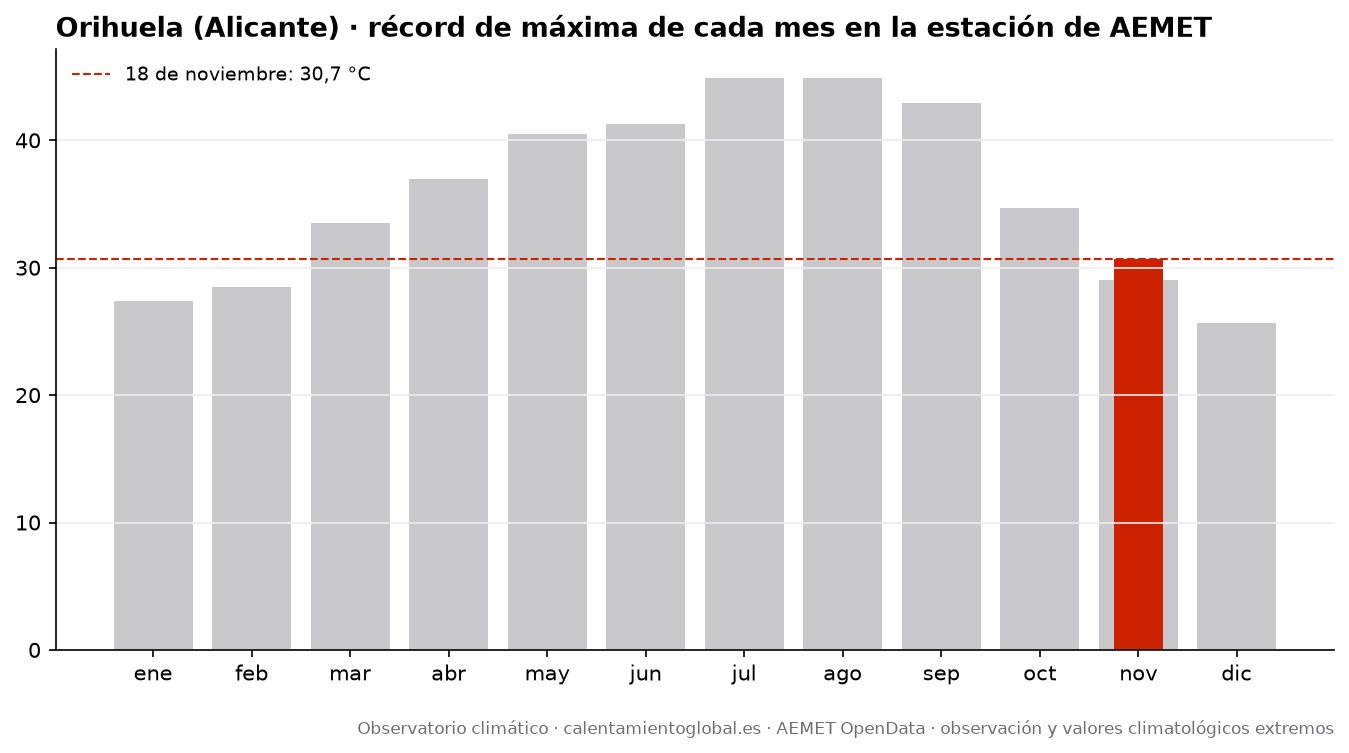

Values plotted in this chart, from the file beside it:
mes, record_tmax_C, fecha_record_tmax, record_tmin_C, fecha_record_tmin
enero, 27.4, 2021-01-29, -2.4, 2019-01-12
febrero, 28.5, 2011-02-26, -2.4, 2012-02-13
marzo, 33.5, 2017-03-10, -0.1, 2023-03-01
abril, 37.0, 2011-04-09, 5.3, 2022-04-03
mayo, 40.5, 2015-05-14, 6.6, 2013-05-01
junio, 41.3, 2012-06-28, 11.6, 2019-06-02
julio, 44.9, 2022-07-25, 15.1, 2017-07-02
agosto, 44.9, 2025-08-18, 15.8, 2020-08-31
septiembre, 42.9, 2016-09-05, 13.1, 2008-09-30
octubre, 34.7, 2019-10-01, 5.0, 2010-10-27
noviembre, 29.0, 2013-11-06, 0.1, 2013-11-30
diciembre, 25.7, 2024-12-06, -2.3, 2010-12-17
